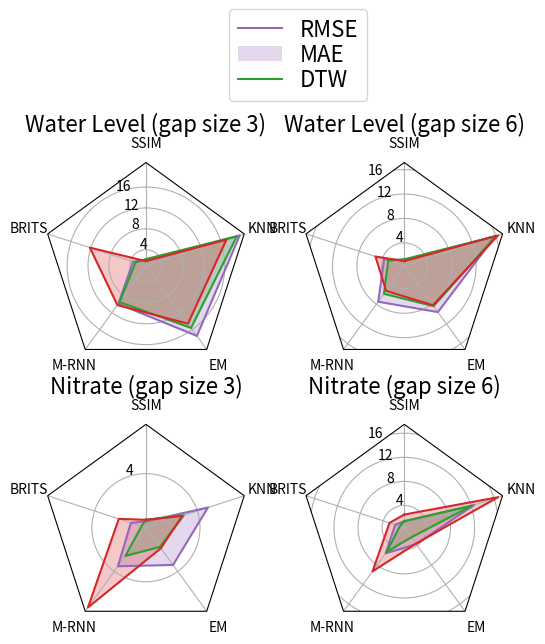

Write Python code to recreate this figure.
import numpy as np

import matplotlib.pyplot as plt
from matplotlib.patches import Circle, RegularPolygon
from matplotlib.path import Path
from matplotlib.projections.polar import PolarAxes
from matplotlib.projections import register_projection
from matplotlib.spines import Spine
from matplotlib.transforms import Affine2D


def radar_factory(num_vars, frame='circle'):
    """Create a radar chart with `num_vars` axes.

    This function creates a RadarAxes projection and registers it.

    Parameters
    ----------
    num_vars : int
        Number of variables for radar chart.
    frame : {'circle', 'polygon'}
        Shape of frame surrounding axes.

    """
    # calculate evenly-spaced axis angles
    theta = np.linspace(0, 2*np.pi, num_vars, endpoint=False)

    class RadarAxes(PolarAxes):

        name = 'radar'
        # use 1 line segment to connect specified points
        RESOLUTION = 1

        def __init__(self, *args, **kwargs):
            super().__init__(*args, **kwargs)
            # rotate plot such that the first axis is at the top
            self.set_theta_zero_location('N')

        def fill(self, *args, closed=True, **kwargs):
            """Override fill so that line is closed by default"""
            return super().fill(closed=closed, *args, **kwargs)

        def plot(self, *args, **kwargs):
            """Override plot so that line is closed by default"""
            lines = super().plot(*args, **kwargs)
            for line in lines:
                self._close_line(line)

        def _close_line(self, line):
            x, y = line.get_data()
            # FIXME: markers at x[0], y[0] get doubled-up
            if x[0] != x[-1]:
                x = np.concatenate((x, [x[0]]))
                y = np.concatenate((y, [y[0]]))
                line.set_data(x, y)

        def set_varlabels(self, labels):
            self.set_thetagrids(np.degrees(theta), labels)

        def _gen_axes_patch(self):
            # The Axes patch must be centered at (0.5, 0.5) and of radius 0.5
            # in axes coordinates.
            if frame == 'circle':
                return Circle((0.5, 0.5), 0.5)
            elif frame == 'polygon':
                return RegularPolygon((0.5, 0.5), num_vars,
                                      radius=.5, edgecolor="k")
            else:
                raise ValueError("unknown value for 'frame': %s" % frame)

        def _gen_axes_spines(self):
            if frame == 'circle':
                return super()._gen_axes_spines()
            elif frame == 'polygon':
                # spine_type must be 'left'/'right'/'top'/'bottom'/'circle'.
                spine = Spine(axes=self,
                              spine_type='circle',
                              path=Path.unit_regular_polygon(num_vars))
                # unit_regular_polygon gives a polygon of radius 1 centered at
                # (0, 0) but we want a polygon of radius 0.5 centered at (0.5,
                # 0.5) in axes coordinates.
                spine.set_transform(Affine2D().scale(.5).translate(.5, .5)
                                    + self.transAxes)
                return {'polar': spine}
            else:
                raise ValueError("unknown value for 'frame': %s" % frame)

    register_projection(RadarAxes)
    return theta


def example_data():
    # The following data is from the Denver Aerosol Sources and Health study.
    # See doi:10.1016/j.atmosenv.2008.12.017
    #
    # The data are pollution source profile estimates for five modeled
    # pollution sources (e.g., cars, wood-burning, etc) that emit 7-9 chemical
    # species. The radar charts are experimented with here to see if we can
    # nicely visualize how the modeled source profiles change across four
    # scenarios:
    #  1) No gas-phase species present, just seven particulate counts on
    #     Sulfate
    #     Nitrate
    #     Elemental Carbon (EC)
    #     Organic Carbon fraction 1 (OC)
    #     Organic Carbon fraction 2 (OC2)
    #     Organic Carbon fraction 3 (OC3)
    #     Pyrolized Organic Carbon (OP)
    #  2)Inclusion of gas-phase specie carbon monoxide (CO)
    #  3)Inclusion of gas-phase specie ozone (O3).
    #  4)Inclusion of both gas-phase species is present...
    # data = [
    #     ['Sulfate', 'Nitrate', 'EC', 'OC1', 'OC2', 'OC3', 'OP', 'CO', 'O3'],
    #     ('Basecase', [
    #         [0.88, 0.01, 0.03, 0.03, 0.00, 0.06, 0.01, 0.00, 0.00],
    #         [0.07, 0.95, 0.04, 0.05, 0.00, 0.02, 0.01, 0.00, 0.00],
    #         [0.01, 0.02, 0.85, 0.19, 0.05, 0.10, 0.00, 0.00, 0.00],
    #         [0.02, 0.01, 0.07, 0.01, 0.21, 0.12, 0.98, 0.00, 0.00],
    #         [0.01, 0.01, 0.02, 0.71, 0.74, 0.70, 0.00, 0.00, 0.00]]),
    #     ('With CO', [
    #         [0.88, 0.02, 0.02, 0.02, 0.00, 0.05, 0.00, 0.05, 0.00],
    #         [0.08, 0.94, 0.04, 0.02, 0.00, 0.01, 0.12, 0.04, 0.00],
    #         [0.01, 0.01, 0.79, 0.10, 0.00, 0.05, 0.00, 0.31, 0.00],
    #         [0.00, 0.02, 0.03, 0.38, 0.31, 0.31, 0.00, 0.59, 0.00],
    #         [0.02, 0.02, 0.11, 0.47, 0.69, 0.58, 0.88, 0.00, 0.00]]),
    #     ('With O3', [
    #         [0.89, 0.01, 0.07, 0.00, 0.00, 0.05, 0.00, 0.00, 0.03],
    #         [0.07, 0.95, 0.05, 0.04, 0.00, 0.02, 0.12, 0.00, 0.00],
    #         [0.01, 0.02, 0.86, 0.27, 0.16, 0.19, 0.00, 0.00, 0.00],
    #         [0.01, 0.03, 0.00, 0.32, 0.29, 0.27, 0.00, 0.00, 0.95],
    #         [0.02, 0.00, 0.03, 0.37, 0.56, 0.47, 0.87, 0.00, 0.00]]),
    #     ('CO & O3', [
    #         [0.87, 0.01, 0.08, 0.00, 0.00, 0.04, 0.00, 0.00, 0.01],
    #         [0.09, 0.95, 0.02, 0.03, 0.00, 0.01, 0.13, 0.06, 0.00],
    #         [0.01, 0.02, 0.71, 0.24, 0.13, 0.16, 0.00, 0.50, 0.00],
    #         [0.01, 0.03, 0.00, 0.28, 0.24, 0.23, 0.00, 0.44, 0.88],
    #         [0.02, 0.00, 0.18, 0.45, 0.64, 0.55, 0.86, 0.00, 0.16]])
    # ]
    # return data


    data = [
    ['SSIM', 'BRITS', 'M-RNN', 'EM', 'KNN'],
    ('Water Level (gap size 3)', [
        [2.0, 3.5, 9.9, 17.5, 19.8],
        [2.2, 3.0, 9.5, 15.6, 19.2],
        [1.8, 12.2, 10.2, 14.6, 17.1]]),
    ('Water Level (gap size 6)', [
        [1.2, 3.7, 7.5, 9.6, 15.9],
        [1.3, 3.0, 5.9, 8.4, 16.0],
        [1.0, 5.2, 5.3, 8.2, 16.4]]),
    ('Nitrate (gap size 3)', [
        [1.0, 1.6, 3.6, 3.5, 4.7],
        [1.1, 0.9, 2.8, 2.1, 3.1],
        [1.1, 2.4, 6.8, 2.2, 3.0]]),
    ('Nitrate (gap size 6)', [
        [1.4, 1.9, 5.6, 3.7, 12.5],
        [1.4, 1.1, 5.3, 2.3, 12.1],
        [2.5, 2.9, 9.3, 3.6, 16.7]])
    ]
    return data


if __name__ == '__main__':
    N = 5
    theta = radar_factory(N, frame='polygon')

    data = example_data()
    spoke_labels = data.pop(0)

    fig, axs = plt.subplots(figsize=(6, 6), nrows=2, ncols=2,
                            subplot_kw=dict(projection='radar'))
    fig.subplots_adjust(wspace=0.25, hspace=0.20, top=0.85, bottom=0.05)



    # These are the "Tableau 20" colors as RGB.
    tableau20 = [(31, 119, 180), (174, 199, 232), (255, 127, 14), (255, 187, 120),
                (44, 160, 44), (152, 223, 138), (214, 39, 40), (255, 152, 150),
                (148, 103, 189), (197, 176, 213), (140, 86, 75), (196, 156, 148),
                (227, 119, 194), (247, 182, 210), (127, 127, 127), (199, 199, 199),
                (188, 189, 34), (219, 219, 141), (23, 190, 207), (158, 218, 229)]
    # Scale the RGB values to the [0, 1] range, which is the format matplotlib accepts.
    for i in range(len(tableau20)):
        r, g, b = tableau20[i]
        tableau20[i] = (r / 255., g / 255., b / 255.)


    # colors = ['b', 'r', 'g']
    colors = [tableau20[8], tableau20[4], tableau20[6]]
    # Plot the four cases from the example data on separate axes
    for ax, (title, case_data) in zip(axs.flat, data):
        ax.set_rgrids([4, 8, 12, 16])
        ax.set_title(title, size=16, position=(0.5, 1.1),
                     horizontalalignment='center', verticalalignment='center')
        for d, color in zip(case_data, colors):
            ax.plot(theta, d, color=color)
            ax.fill(theta, d, facecolor=color, alpha=0.25)
        ax.set_varlabels(spoke_labels)

    # add legend relative to top-left plot
    labels = ('RMSE', 'MAE', 'DTW')
    legend = axs[0, 0].legend(labels, loc=(0.9, 1.3),
                              labelspacing=0.1, fontsize=16)

    # fig.text(0.5, 0.965, 'Performance Improvement in 4 Test Cases (Unit 100%)',
    #          horizontalalignment='center', color='black',
    #          size='large')

    plt.show()